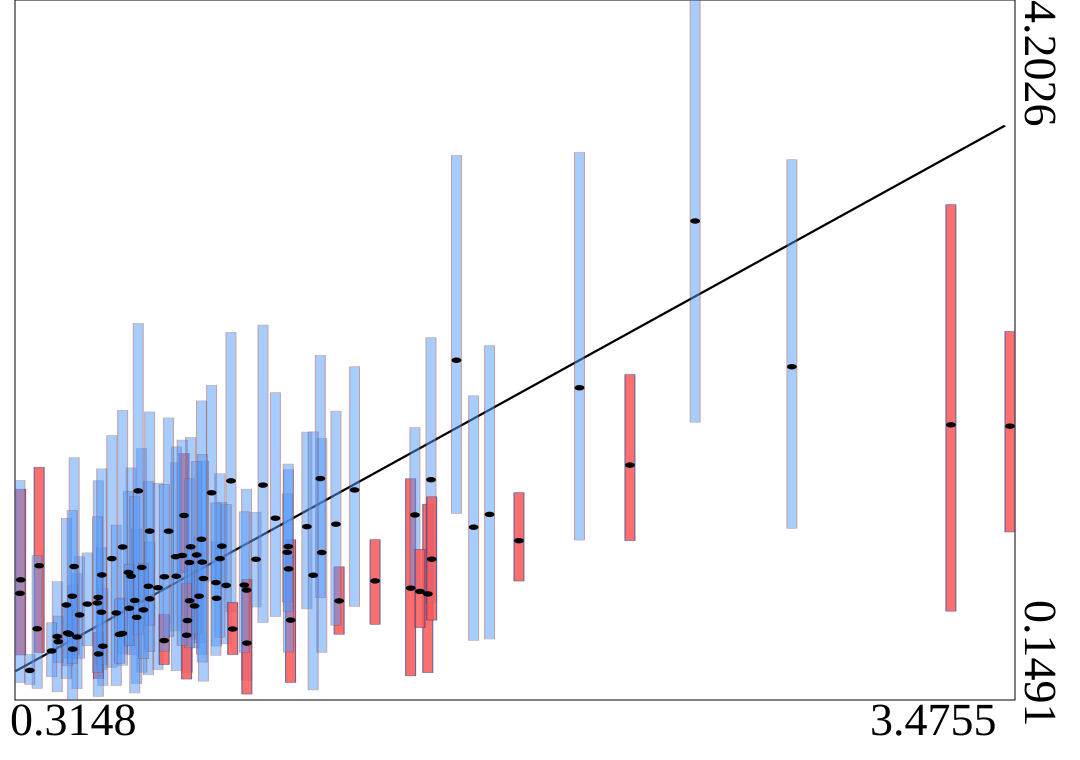

The file beside this chart, header and first rows:
truth	estimates	95HPDlow	95HPDup
0.8386	1.218	0.8846	1.577
0.376	0.9267	0.4239	1.496
1.562	0.7969	0.2891	1.43
3.476	1.735	1.122	2.283
0.9267	1.349	0.8382	1.971
2.262	1.509	1.072	2.033
1.278	1.003	0.4253	1.663
0.5659	0.4157	0.2733	0.5408
1.038	0.7857	0.2622	1.37
0.9596	1.04	0.7925	1.294
1.763	1.15	0.4946	1.911
0.5748	0.6576	0.3243	1.034
1.383	1.366	0.6914	2.079
0.8722	0.6937	0.4505	0.9559
0.8597	1.036	0.5013	1.67
1.576	1.221	0.7875	1.727
0.3698	0.5616	0.2166	0.9849
0.6081	0.9678	0.3387	1.68
0.6694	0.8659	0.4109	1.493
0.9885	1.418	0.6589	2.278
0.4969	0.5143	0.2146	0.8809
2.101	1.957	1.075	3.321
0.9006	0.8525	0.2583	1.533
1.274	1.432	0.7425	2.145
0.3461	0.3205	0.2393	0.4137
0.5052	0.6418	0.3913	0.9788
0.8559	0.9454	0.5572	1.43
0.4339	0.5168	0.1965	0.8342
0.725	0.8076	0.2951	1.416
0.6612	0.888	0.4644	1.357
0.6225	0.6531	0.2328	1.162
1.179	0.6116	0.2512	1.077
0.8867	0.7501	0.4802	1.092
0.8495	0.6092	0.3097	0.9014
1.231	1.153	0.6766	1.7
0.7037	0.9168	0.3104	1.605
0.6427	1.035	0.4191	1.827
1.039	0.4787	0.1837	0.8459
1.617	0.7635	0.3081	1.283
3.287	1.743	0.6638	3.017
0.4831	0.4438	0.1491	0.8153
0.9732	0.8129	0.4747	1.282
0.6877	0.6278	0.2448	1.139
0.4723	0.5303	0.3907	0.693
1.592	0.7778	0.5688	1.021
0.8121	0.979	0.5491	1.523
0.814	0.8659	0.3186	1.615
1.627	1.425	0.7112	2.248
0.5299	0.7044	0.463	1.001
0.7555	0.7994	0.3265	1.405
0.8943	1.08	0.4142	1.881
2.47	2.923	1.758	4.203
0.7751	0.4933	0.3549	0.6436
1.031	0.8147	0.425	1.239
1.334	0.7229	0.5302	0.9201
0.6814	0.7256	0.1899	1.328
0.4878	0.9219	0.4141	1.552
0.5794	0.4608	0.2327	0.7952
0.4371	0.4867	0.3646	0.6352
1.908	1.072	0.838	1.35
... 40 more rows
